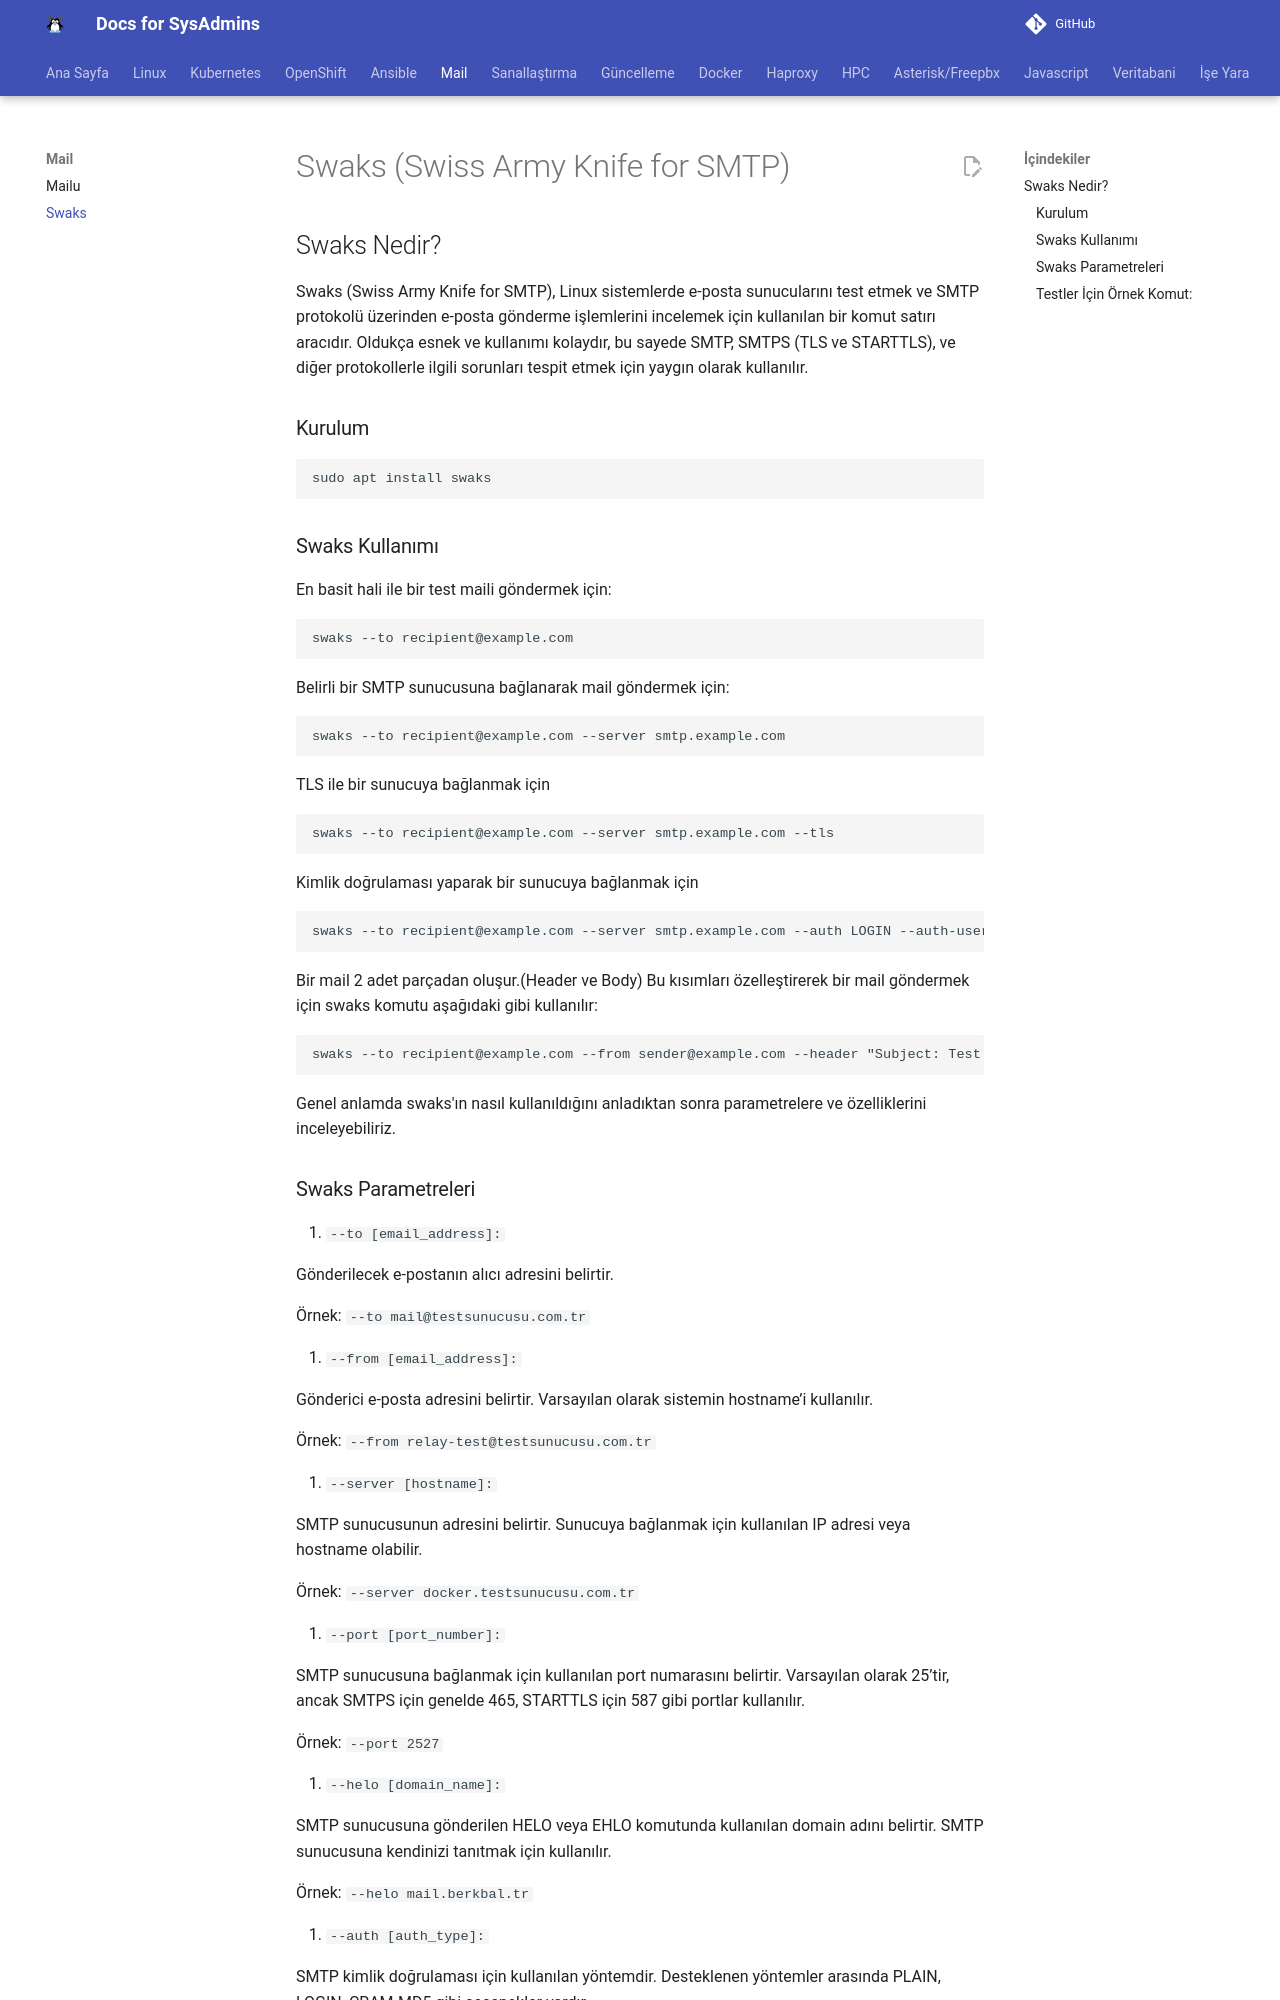

repository: berkbal/docs · page: linux/swaks/index.html · generator: mkdocs

# Swaks (Swiss Army Knife for SMTP)

## Swaks Nedir?

Swaks (Swiss Army Knife for SMTP), Linux sistemlerde e-posta sunucularını test etmek ve SMTP protokolü üzerinden e-posta gönderme işlemlerini incelemek için kullanılan bir komut satırı aracıdır. Oldukça esnek ve kullanımı kolaydır, bu sayede SMTP, SMTPS (TLS ve STARTTLS), ve diğer protokollerle ilgili sorunları tespit etmek için yaygın olarak kullanılır.

### Kurulum

```
sudo apt install swaks
```

### Swaks Kullanımı

En basit hali ile bir test maili göndermek için:

```
swaks --to recipient@example.com
```

Belirli bir SMTP sunucusuna bağlanarak mail göndermek için:

```
swaks --to recipient@example.com --server smtp.example.com
```

TLS ile bir sunucuya bağlanmak için

```
swaks --to recipient@example.com --server smtp.example.com --tls
```

Kimlik doğrulaması yaparak bir sunucuya bağlanmak için

```
swaks --to recipient@example.com --server smtp.example.com --auth LOGIN --auth-user username --auth-password password
```

Bir mail 2 adet parçadan oluşur.(Header ve Body) Bu kısımları özelleştirerek bir mail göndermek için swaks komutu aşağıdaki gibi kullanılır:

```
swaks --to recipient@example.com --from sender@example.com --header "Subject: Test Email" --body "This is a test email."
```
Genel anlamda swaks'ın nasıl kullanıldığını anladıktan sonra parametrelere ve özelliklerini inceleyebiliriz.
